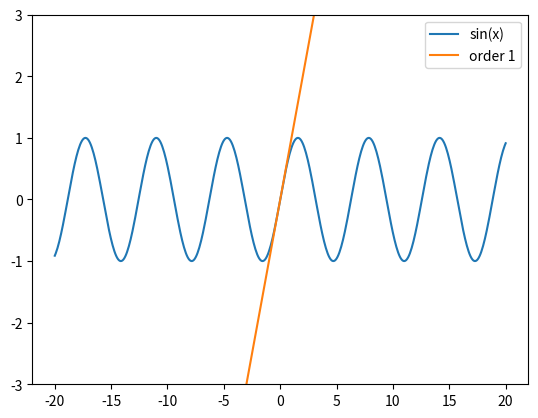

The script that saved this image:
"""Výpočet aproximace hodnoty funkce pomocí Taylorovy řady."""

import numpy as np
import matplotlib.pyplot as plt


def taylor_series(x, order):
    """Výpočet aproximace hodnoty funkce pomocí Taylorovy řady."""
    a = x
    sum = a
    for i in range(1, order):
        a *= -1 * x**2 / ((2 * i) * (2 * i + 1))
        sum += a
    return sum
 
 
# průběh nezávislé proměnné x
# (hodnoty na x-ové ose)
x = np.linspace(-20, 20, 500)
 
# funkce kterou aproximujeme Taylorovou řadou
y = np.sin(x)
 
# vykreslení původní funkce
plt.plot(x, y, label='sin(x)')

# příprava pro vlastní výpočet
ys = np.vectorize(taylor_series)
 
# aproximace Taylorovou řadou
N = 1

# výpočet s převodem na typ numpy.array
approx = ys(x, N)

# vykreslení aproximace funkce
plt.plot(x, approx, label='order {o}'.format(o=N))
 
# limity na ose y
plt.ylim([-3, 3])
 
# legenda grafu
plt.legend()
 
# uložení grafu do rastrového obrázku
plt.savefig("taylor_sin_1.png")

# zobrazení grafu
plt.show()
